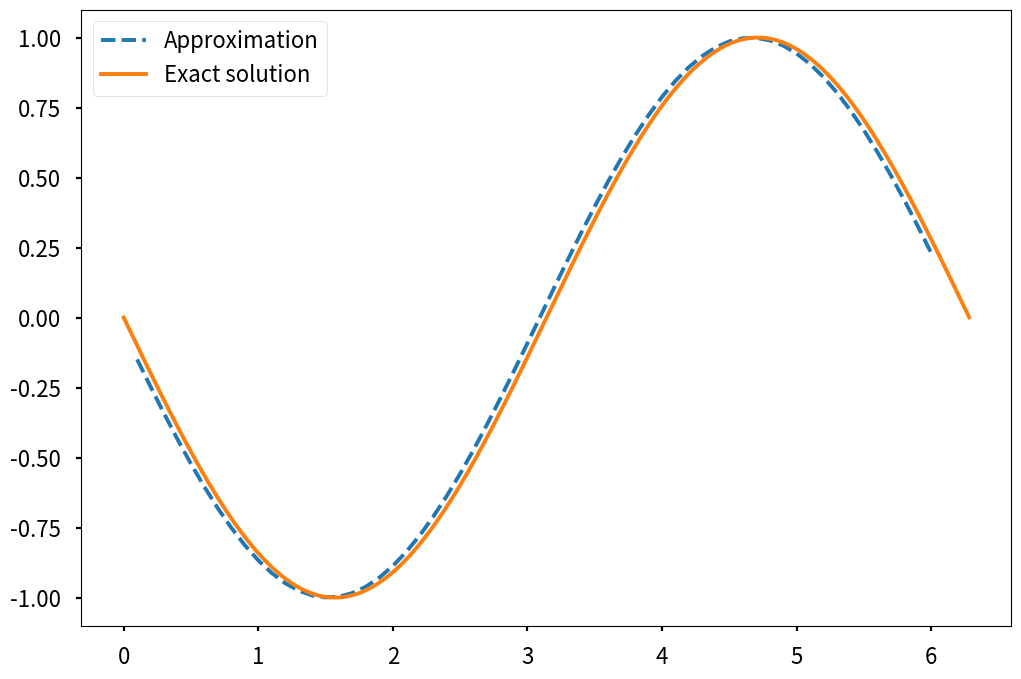

Reproduce this figure in Python.
import numpy as np
import matplotlib.pyplot as plt
plt.style.use('seaborn-v0_8-poster')

# step size
signal_step = 0.001
h = 0.1
# define grid+9+
x = np.arange(0, 2*np.pi, signal_step)
x_cent = np.arange(h, 2*np.pi-h, h)
# compute function
y = np.cos(x)
y_cent = np.cos(x_cent)

central_diff = np.diff(y_cent) / h

x = x[:-1]
x_cent = x_cent[:-1]
# compute exact solution
exact_solution = -np.sin(x)

# Plot solution
plt.figure(figsize = (12, 8))
plt.plot(x_cent, central_diff, '--', label ='Approximation')
plt.plot(x, exact_solution, label = 'Exact solution')
plt.legend()
plt.show()

# Compute max error between
# numerical derivative and exact solution
max_error = max(abs(exact_solution[::int(h/signal_step)][3:] - central_diff))
print(max_error)
